Dataset: preprocessed_dr_dataset (GitHub, YASWINKUMAR02/EyeDiseaseNet). Classes: mild, moderate, proliferate DR, severe.

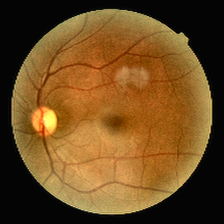
Label: mild

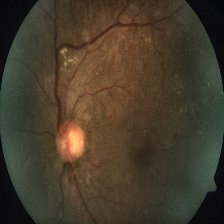
Label: severe

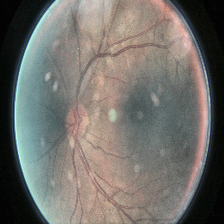
Label: moderate

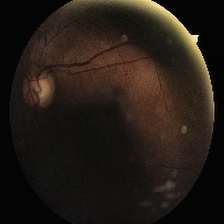
Label: moderate

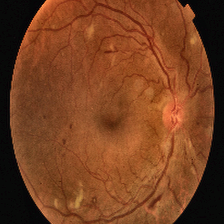
Label: proliferate DR

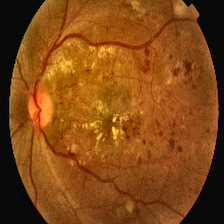
Label: proliferate DR
